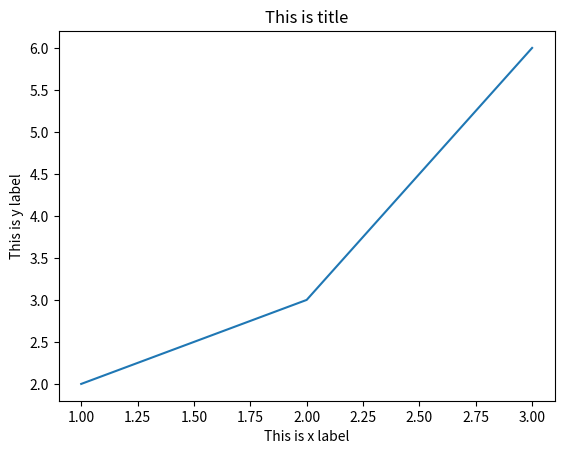

Write Python code to recreate this figure.
from matplotlib import pyplot as plt

plt.plot([1,2,3], [2,3,6])
plt.title("This is title")
plt.xlabel("This is x label")
plt.ylabel("This is y label")
plt.show()